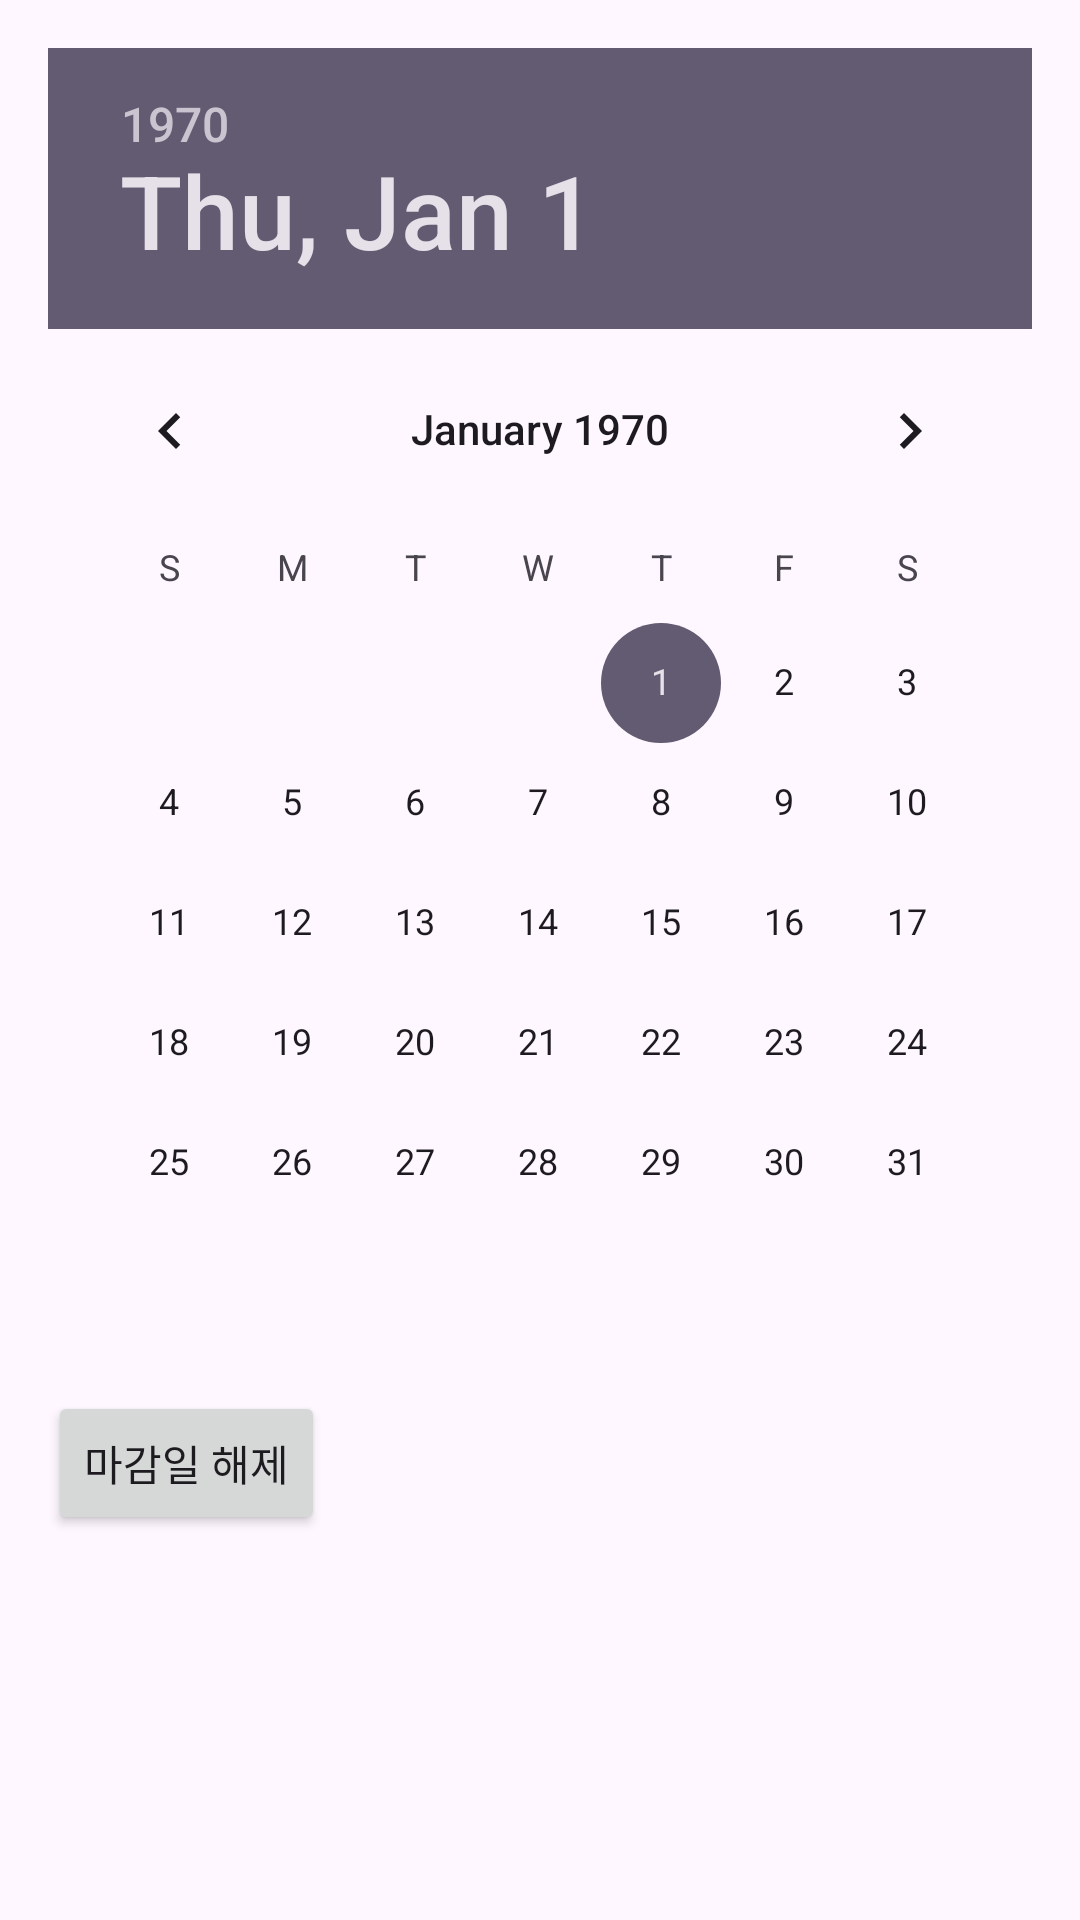

Here is an Android app screen rendered from its layout file. Give the layout XML and the strings, colors and styles it references.
<!-- AndroidManifest.xml: application theme Theme.TodoCalNote -->
<!-- res/layout/dialog_date_picker.xml -->
<?xml version="1.0" encoding="utf-8"?>
<LinearLayout xmlns:android="http://schemas.android.com/apk/res/android"
    android:layout_width="match_parent"
    android:layout_height="wrap_content"
    android:orientation="vertical"
    android:padding="16dp">

    <DatePicker
        android:id="@+id/datePicker"
        android:layout_width="match_parent"
        android:layout_height="wrap_content"/>

    <Button
        android:id="@+id/btn_removeDeadline"
        android:layout_width="wrap_content"
        android:layout_height="wrap_content"
        android:layout_gravity="start"
        android:text="마감일 해제"
        android:layout_marginTop="16dp"/>
</LinearLayout>
<!-- resources referenced by this layout -->
<resources>
  <style name="Theme.TodoCalNote" parent="Base.Theme.TodoCalNote" />
  <style name="Base.Theme.TodoCalNote" parent="Theme.Material3.DayNight.NoActionBar">
          
          
      </style>
</resources>
